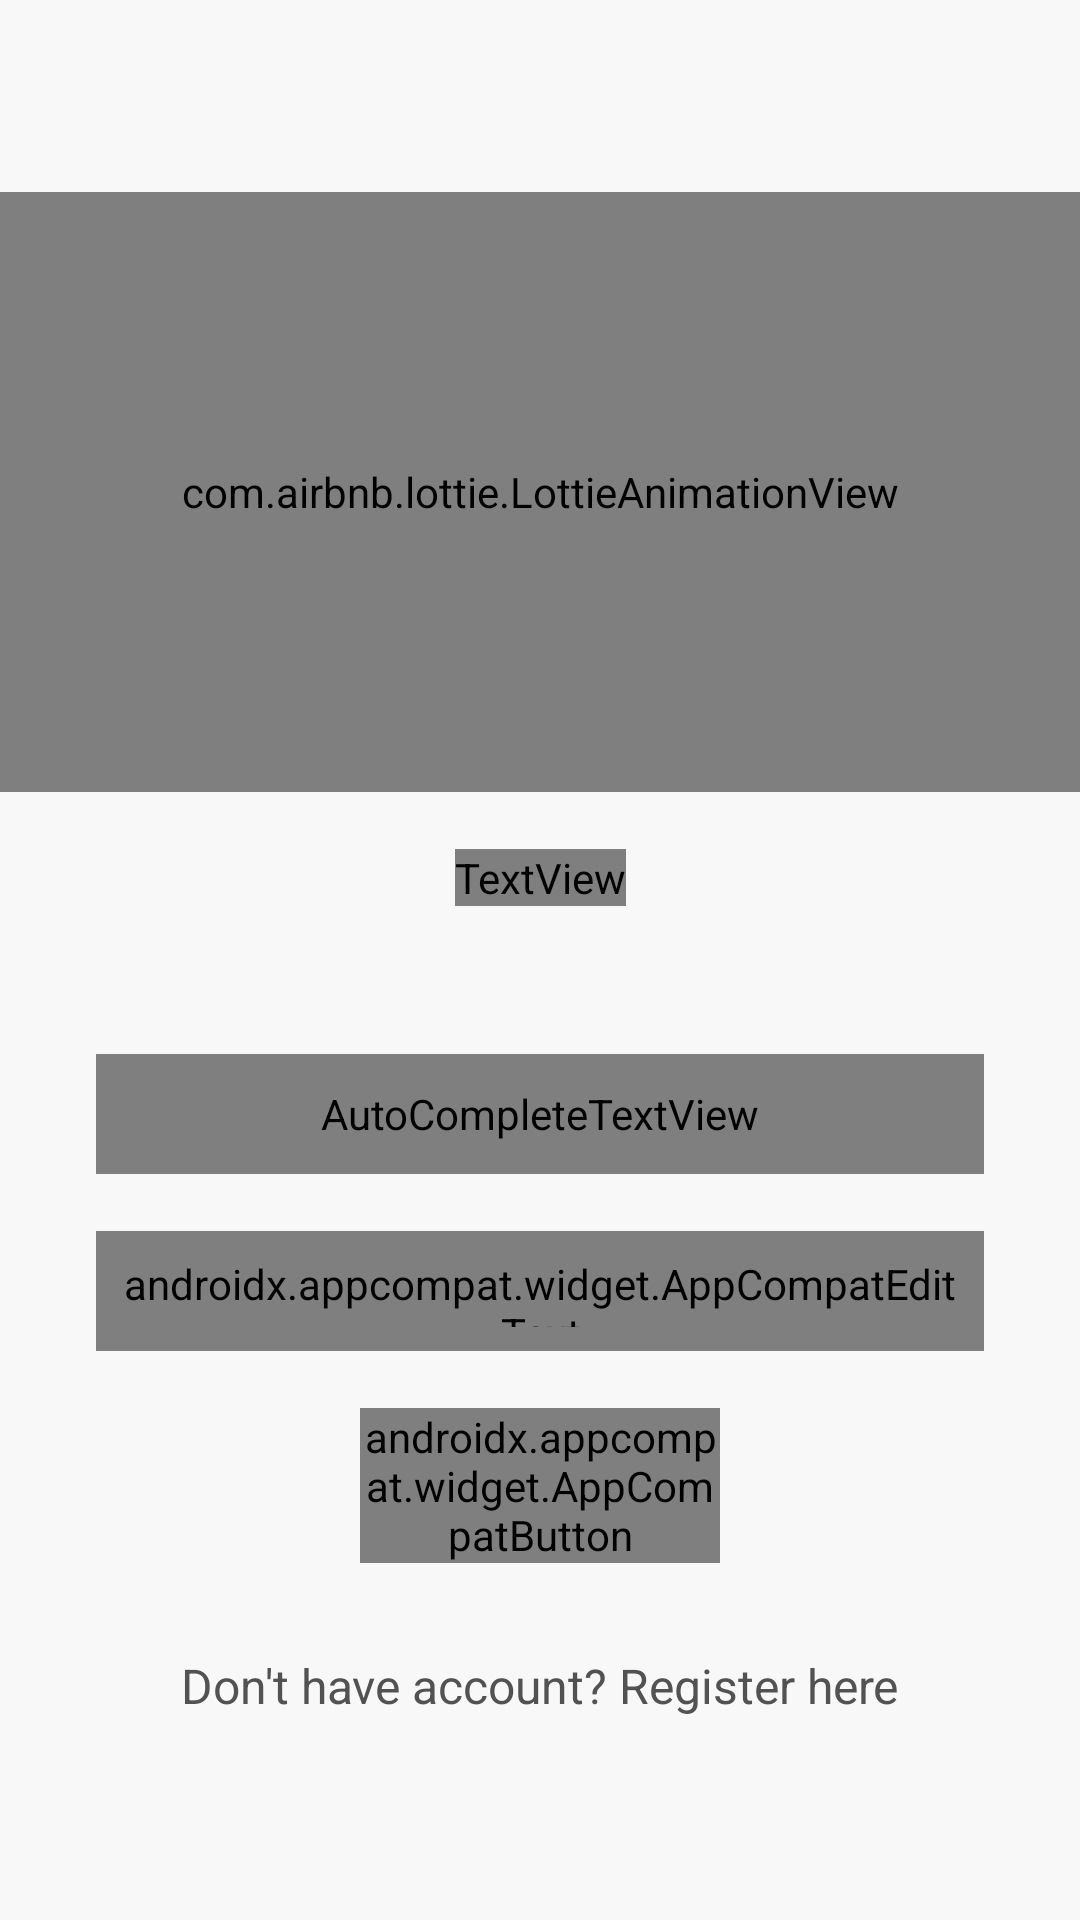

Layout XML and referenced resources for this Android screen:
<!-- AndroidManifest.xml: application theme Theme.FChat -->
<!-- res/layout/activity_auth.xml -->
<?xml version="1.0" encoding="utf-8"?>
<layout xmlns:android="http://schemas.android.com/apk/res/android"
    xmlns:app="http://schemas.android.com/apk/res-auto"
    xmlns:tools="http://schemas.android.com/tools">

    <data>

        <variable
            name="viewModel"
            type="com.vn.chat_app_client.presentation.auth.AuthViewModel" />

        <import type="android.view.View" />
    </data>

    <androidx.constraintlayout.widget.ConstraintLayout
        android:layout_width="match_parent"
        android:layout_height="match_parent"
        android:background="@color/background_color"
        tools:context=".presentation.auth.AuthActivity">

        <com.airbnb.lottie.LottieAnimationView
            android:id="@+id/layout_header"
            android:layout_width="match_parent"
            android:layout_height="200dp"
            android:layout_marginTop="45dp"
            app:layout_constraintBottom_toTopOf="@id/login_txt"
            app:layout_constraintTop_toTopOf="parent"
            app:lottie_autoPlay="true"
            app:lottie_loop="true"
            app:lottie_rawRes="@raw/chat" />

        <TextView
            android:id="@+id/login_txt"
            android:layout_width="wrap_content"
            android:layout_height="wrap_content"
            android:layout_marginBottom="30dp"
            android:fontFamily="@font/roboto_slab"
            android:text="@string/login"
            android:textColor="@color/black"
            android:textSize="32sp"
            app:layout_constraintBottom_toTopOf="@id/text_input"
            app:layout_constraintEnd_toEndOf="parent"
            app:layout_constraintStart_toStartOf="parent"
            app:layout_constraintTop_toBottomOf="@id/layout_header" />

        <com.google.android.material.textfield.TextInputLayout
            android:id="@+id/text_input"
            android:layout_width="match_parent"
            android:layout_height="wrap_content"
            android:layout_marginHorizontal="32dp"
            app:layout_constraintBottom_toTopOf="@id/password_edit_txt"
            app:layout_constraintEnd_toEndOf="parent"
            app:layout_constraintStart_toStartOf="parent"
            android:hint="@string/username"
            style="@style/Widget.MaterialComponents.TextInputLayout.OutlinedBox"
            app:layout_constraintTop_toBottomOf="@id/login_txt">

            <AutoCompleteTextView
                android:id="@+id/phone_edit_txt"
                android:layout_width="match_parent"
                android:layout_height="40dp"
                android:background="@drawable/rounded_white"
                android:completionThreshold="1"
                android:drawableEnd="@drawable/ic_account_black"
                android:fontFamily="@font/roboto_slab"
                android:importantForAutofill="no"
                android:padding="8dp"
                android:singleLine="true"
                android:text="@={viewModel.usernameInput}"

                tools:ignore="LabelFor,TextFields" />
        </com.google.android.material.textfield.TextInputLayout>


        <androidx.appcompat.widget.AppCompatEditText
            android:id="@+id/password_edit_txt"
            android:layout_width="match_parent"
            android:layout_height="40dp"
            android:layout_marginHorizontal="32dp"
            android:background="@drawable/rounded_white"
            android:drawableEnd="@drawable/ic_lock"
            android:ems="10"
            android:fontFamily="@font/roboto_slab"
            android:hint="@string/password"
            android:importantForAutofill="no"
            android:inputType="textPassword"
            android:padding="8dp"
            android:singleLine="true"
            android:text="@={viewModel.passwordInput}"
            app:layout_constraintBottom_toTopOf="@id/login_btn"
            app:layout_constraintEnd_toEndOf="parent"
            app:layout_constraintStart_toStartOf="parent"
            app:layout_constraintTop_toBottomOf="@id/text_input"
            tools:ignore="LabelFor,TextFields" />

        <androidx.appcompat.widget.AppCompatButton
            android:id="@+id/login_btn"
            android:layout_width="120dp"
            android:layout_height="wrap_content"
            android:layout_marginBottom="100dp"
            android:background="@drawable/rounded_button_blue"
            android:fontFamily="@font/roboto_slab"
            android:onClick="@{() -> viewModel.checkLogin()}"
            android:singleLine="true"
            android:text="Log In"
            android:textAllCaps="false"
            android:textColor="@color/white"
            app:layout_constraintBottom_toBottomOf="parent"
            app:layout_constraintEnd_toEndOf="parent"
            app:layout_constraintStart_toStartOf="parent"
            app:layout_constraintTop_toBottomOf="@id/password_edit_txt" />

        <TextView
            android:id="@+id/registerText"
            android:layout_width="wrap_content"
            android:layout_height="wrap_content"
            android:layout_marginTop="30dp"
            android:onClick="@{() -> viewModel.navigateToRegister()}"
            android:text="@string/don_t_have_account_register_here"
            android:textColor="#535252"
            android:textSize="16sp"
            app:layout_constraintEnd_toEndOf="parent"
            app:layout_constraintStart_toStartOf="parent"
            app:layout_constraintTop_toBottomOf="@id/login_btn" />

    </androidx.constraintlayout.widget.ConstraintLayout>
</layout>
<!-- resources referenced by this layout -->
<resources>
  <color name="background_color">#fff8f8f8</color>
  <color name="black">#FF000000</color>
  <color name="white">#FFFFFFFF</color>
  <!-- drawable ic_account_black (drawable) -->
  <vector android:height="24dp" android:tint="#AFAEAE"
      android:viewportHeight="24" android:viewportWidth="24"
      android:width="24dp" xmlns:android="http://schemas.android.com/apk/res/android">
      <path android:fillColor="@android:color/white" android:pathData="M19,3H5C3.9,3 3,3.9 3,5v14c0,1.1 0.9,2 2,2h14c1.1,0 2,-0.9 2,-2V5C21,3.9 20.1,3 19,3zM17,19H7v-0.24C8.42,17.62 10.16,17 12,17s3.58,0.62 5,1.76V19zM19,17.86C17.2,16.09 14.73,15 12,15s-5.2,1.09 -7,2.86V5h14V17.86zM12,13c1.93,0 3.5,-1.57 3.5,-3.5S13.93,6 12,6c-1.93,0 -3.5,1.57 -3.5,3.5S10.07,13 12,13zM12,8c0.83,0 1.5,0.67 1.5,1.5S12.83,11 12,11s-1.5,-0.67 -1.5,-1.5S11.17,8 12,8z"/>
  </vector>
  <!-- drawable ic_lock: png bitmap (drawable-hdpi, 602 bytes) -->
  <!-- drawable rounded_button_blue (drawable) -->
  <?xml version="1.0" encoding="utf-8"?>
  <shape xmlns:android="http://schemas.android.com/apk/res/android">
  
      <corners android:radius="27dp" />
      <solid android:color="@color/purple_main_color" />
  </shape>
  <!-- drawable rounded_white (drawable-xxhdpi) -->
  <?xml version="1.0" encoding="utf-8"?>
  <shape xmlns:android="http://schemas.android.com/apk/res/android">
  
      <stroke
          android:width="1dp"
          android:color="#21000000" />
      <corners android:radius="9dp" />
  </shape>
  <string name="don_t_have_account_register_here">Don\'t have account? Register here</string>
  <string name="login">Login</string>
  <string name="password">Password</string>
  <string name="username">Username</string>
  <style name="Theme.FChat" parent="Theme.MaterialComponents.Light.DarkActionBar">
          
          <item name="colorPrimary">@color/purple_500</item>
          <item name="colorPrimaryVariant">@color/purple_700</item>
          <item name="colorOnPrimary">@color/white</item>
          
          <item name="colorSecondary">@color/teal_200</item>
          <item name="colorSecondaryVariant">@color/teal_700</item>
          <item name="colorOnSecondary">@color/black</item>
          
          <item name="android:statusBarColor" tools:targetApi="l">?attr/colorPrimaryVariant</item>
          
      </style>
  <color name="purple_500">#FF6200EE</color>
  <color name="purple_700">#2F80ED</color>
  <color name="teal_200">#FF03DAC5</color>
  <color name="teal_700">#FF018786</color>
</resources>
